pico-8 play session: hold ← + tap ❎

[t = 4 s] hold ← ~4s, tap ❎ ~7×
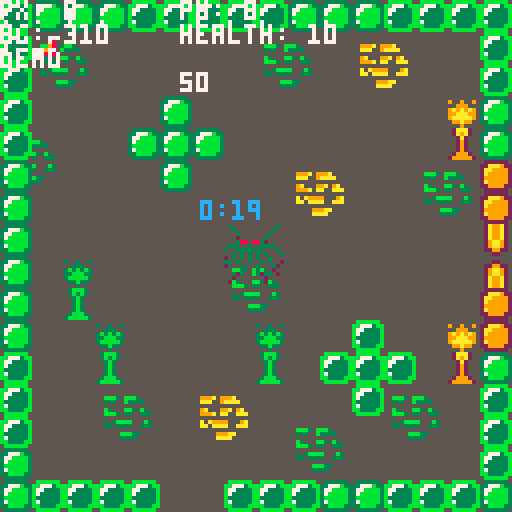
[t = 6 s] hold ← ~6s, tap ❎ ~10×
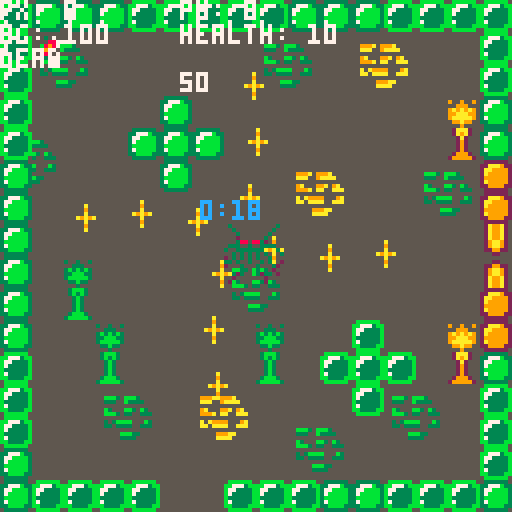
[t = 8 s] hold ← ~8s, tap ❎ ~14×
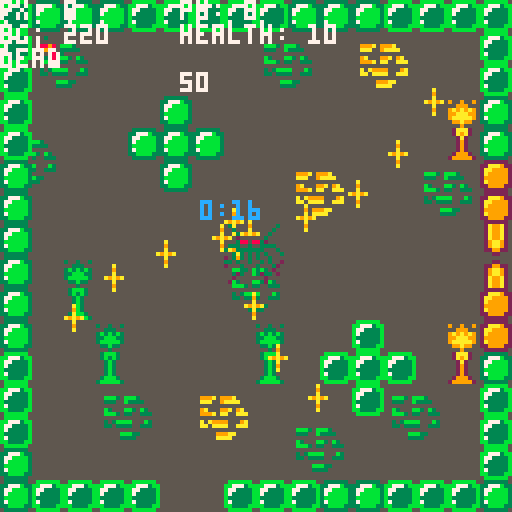

pico-8 cartridge
version 8
__lua__
--this is the new ver.
--------------------------------------------------------------------------------
--------------------------------- global variables  ----------------------------
--------------------------------------------------------------------------------
player = {}
player.sprite = 0
player.x = 8
player.y = 8
player.speed = 1
player.current_speed = 0
player.angle = 0
player.turnspeed = 10
player.current_dash_speed = 0
player.dash_speed = 15
player.dash_threshold = {.05, .2}
player.bullet_spread = 5
player.health = 10
player.immune_time = 2
player.last_hit = 0
player.b_count = 0
Boss_health=50


wall_fwd = false
wall_bck = false

cheats = {}
cheats.noclip = false
cheats.god = false

map_ = {}
map_.border = {}
map_.border.left = 0
map_.border.up = 0
map_.border.right = 120
map_.border.down = 120
map_.sx = 0
map_.sy = 0

wait = {}
wait.controls = false
wait.dialog_finish = false

-- controls
c = {}
c.left_arrow = 0
c.right_arrow = 1
c.up_arrow = 2
c.down_arrow = 3
c.z_button = 4
c.x_button = 5

player.last_time = {[c.left_arrow] = 0,
                    [c.right_arrow] = 0,
                    [c.up_arrow] = 0,
                    [c.down_arrow] = 0}

player.dashing = {[c.left_arrow] = false,
                  [c.right_arrow] = false,
                  [c.up_arrow] = false,
                  [c.down_arrow] = false}

enemy_table  = {}
enemy_spawned = {}
player_bullets = {}
enemy_bullets = {}

-- define some constants
pi = 3.14159265359
inf = 32767.99 -- max number as defined in https://neko250.github.io/pico8-api/

--------------------------------------------------------------------------------
------------------------ object-like structures --------------------------------
--------------------------------------------------------------------------------
--[[
  node object
]]
function node(x, y)
  local n = {}
  n.x = x
  n.y = y
  n.distance = function(d)
                  return sqrt((n.x-d.x)*(n.x-d.x)+(n.y-d.y)*(n.y-d.y)) -- use euclidean distance for now
               end
  n.equals = function(onode)
                if n.x == onode.x and n.y == onode.y then
                  return true
                else
                  return false
                end
              end
  return n
end

--[[
  enemy object
]]
function enemy(spawn_x, spawn_y, type, time)
  local e = {}
  e.x = spawn_x
  e.y = spawn_y
  e.speed = .35
  e.time = time

  if type == "basic" then
    e.sprite = 132
    e.angle = 360
    e.speed = .35
  end

  e.move = function()
              -- local next = a_star(e)
              -- if next ~= nil then
              --   local new_x = next[1]*8
              --   local new_y = next[2]*8
              --   local xsign = 1
              --   local ysign = 1
              --   if new_x > e.x then
              --     xsign = -1
              --   end
              --   if new_y > e.y then
              --     ysign = -1
              --   end
              --   e.x = e.x - (xsign*e.speed)
              --   e.y = e.y - (ysign*e.speed)
              -- else
                path = minimum_neighbor(node(e.x, e.y), node(player.x, player.y))
                e.x = path.x
                e.y = path.y
              -- end
           end

  return e
end


--[[
  bullet object
]]
function bullet(startx, starty, angle, sprite, friendly)
  local b = {}
  b.x = startx
  b.y = starty
  b.angle = angle
  b.sprite = sprite
  b.friendly = friendly
  b.speed = 2
  b.move = function()
              b.x = b.x - b.speed * sin(b.angle / 360)
              b.y = b.y - b.speed * cos(b.angle / 360)
           end

  return b
end

--[[
  boss object
]]
function boss(startx, starty, sprite)
  local b = {}
  b.x = startx
  b.y = starty
  b.angle = 0
  b.sprite = sprite
  b.bullet_speed = 2
  b.bullet_spread = 7
  b.immune_time=1
  b.last_hit=0
  b.pattern = {90, 180, 270, 360}
  b.update = function()
                 b.angle = (b.angle+1)%360
                 for i=0,3 do
                   if b.angle%b.bullet_spread == 0 then
                     add(enemy_bullets, bullet(b.x, b.y, (b.angle + (90*i)), 130, false))
                   end
                 end
             end

  return b
end
--------------------------------------------------------------------------------
-------------------------------- helper functions ------------------------------
--------------------------------------------------------------------------------
function debug()
  print("px: " .. round(player.x, 1), 0, 0, 7)
  print("py: " .. round(player.y, 1), 45, 0, 7)

  print("ag: " .. player.angle, 0, 6, 7)
  --print("mem: ".. stat(0), 45, 6, 7)
  print("health: ".. player.health, 45, 6, 7)

  print(costatus(game), 0, 12, 7)
  print("", 45, 12, 7)
  print(Boss_health)

end

function bump(x, y)
  local tx = flr((x - map_.sx) / 8)
  local ty = flr((y - map_.sy) / 8)
  local map_id = mget(tx, ty)

  return fget(map_id, 0)
end

function bump_all(x, y)
  return bump(x, y) or bump(x + 7, y) or bump(x, y + 7) or bump(x + 7, y + 7)
end

function collision()
  local fwd_tempx = player.x - player.speed * sin(player.angle / 360)
  local fwd_tempy = player.y - player.speed * cos(player.angle / 360)

  local bck_tempx = player.x + player.speed * sin(player.angle / 360)
  local bck_tempy = player.y + player.speed * cos(player.angle / 360)

  wall_fwd =  bump_all(fwd_tempx, fwd_tempy)

  wall_bck =  bump_all(bck_tempx, bck_tempy)
end

function enemy_collision(e)
  return (e.x > player.x+8 or e.x+8 < player.x or e.y > player.y+8 or e.y+8<player.y) == false
end

function bullet_collision(sp, b)
  return (b.x > sp.x+4 or b.x+4 < sp.x or b.y > sp.y+4 or b.y+4<sp.y) == false
end

function boss_collision(sp, b)

  return (b.x > sp.x+16 or b.x+16 < sp.x or b.y > sp.y+16 or b.y+16<sp.y) == false
end

-- http://lua-users.org/wiki/simpleround
function round(num, numdecimalplaces)
  local mult = 10^(numdecimalplaces or 0)
  return flr(num * mult + 0.5) / mult
end

-- https://www.lexaloffle.com/bbs/?pid=22757
function spr_r(s,x,y,a,w,h)
 sw=(w or 1)*8
 sh=(h or 1)*8
 sx=(s%8)*8
 sy=flr(s/8)*8
 x0=flr(0.5*sw)
 y0=flr(0.5*sh)
 a=a/360
 sa=sin(a)
 ca=cos(a)
 for ix=0,sw-1 do
  for iy=0,sh-1 do
   dx=ix-x0
   dy=iy-y0
   xx=flr(dx*ca-dy*sa+x0)
   yy=flr(dx*sa+dy*ca+y0)
   if (xx>=0 and xx<sw and yy>=0 and yy<=sh) then
    if sget(sx+xx, sy+yy) == 0 then
      pset(x+ix, y+iy, pget(x+ix, y+iy))
    else
      pset(x+ix,y+iy, sget(sx+xx,sy+yy))
    end
   end
  end
 end
end

--[[
    implement dashing
]]
function dash(n)
  player.dashing[n] = true

  if n == c.down_arrow or n == c.left_arrow then
    player.current_dash_speed = -player.dash_speed
  else
    player.current_dash_speed = player.dash_speed
  end

  if player.dashing[c.up_arrow] or player.dashing[c.down_arrow] then
    player.x = player.x - player.current_dash_speed * sin(player.angle / 360)
    player.y = player.y - player.current_dash_speed * cos(player.angle / 360)
  else -- dash left right as defined on unit circle
    player.x = player.x - player.current_dash_speed * sin((player.angle/360)-(pi/4))
    player.y = player.y - player.current_dash_speed * cos((player.angle/360)-(pi/4))
  end
  player.current_dash_speed = 0
  player.dashing[n] = false

end

--[[
   detect whether the player double tapped to dash
]]
function dash_detect(n)
  if player.last_time[n] ~= 0 then
    if ((time() - player.last_time[n]) < player.dash_threshold[2]) and
       ((time() - player.last_time[n]) > player.dash_threshold[1]) then
         dash(n)
    end
  end
  player.last_time[n] = time()
end

function get_neighbors(x,y)
	local dirs = {{1,0}, {0,1}, {1,1}, {-1,0}, {0,-1}, {-1,-1}, {-1,1}, {1,-1}}
	local neighs = {}
	for d in all(dirs) do
		local neighbor = {x+d[1], y+d[2]}
		if check(neighbor[1], neighbor[2]) then
			add(neighs, neighbor)
		end
	end

	return neighs
end

function a_star(e, debug)
	local path={}
	local start={flr(e.x/8), flr(e.y/8)}
	local flood={start}

	local camefrom={}
	camefrom[idx(start)] = nil

	while #flood > 0 do
		local current = flood[1]

		if (current[1] == flr(player.x/8) and current[2] == flr(player.y/8)) then
      break
    end

		local neighbors = get_neighbors(current[1], current[2])

		if #neighbors > 0 then
			for n in all(neighbors) do
				if camefrom[idx(n)] == nil and not contains(camefrom, n) then
					add(flood,n)
					camefrom[idx(n)] = current

					if debug then
						rectfill(n[1]*8, n[2]*8, (n[1]*8)+7, (n[2]*8)+7)
						flip()
					end

				end
			end
		end

		del(flood,current)
	end

	local current = {flr(player.x/8), flr(player.y/8)}
	while camefrom[idx(current)] ~= nil do
    add(path,current)
		current = camefrom[idx(current)]
	end
  return path[#path-1]
end

function contains(t,v)
	for k,val in pairs(t) do
		if (val[1] == v[1] and val[2] == v[2]) return true
	end
	return false
end

function idx(t)
	return t[1].."_"..t[2]
end

function check(x,y)
	if x <= 15 and x > 0 and y <= 15 and y > 0 then
		local val = mget(x,y)
    return (not fget(val, 0))
  end
end

function minimum_neighbor(start, goal)
  local map = {}
  map.x = 128
  map.y = 120
  local minimum_dist = inf
  local min_node = start
    for i=-1,1 do
      for j=-1,1 do
        local nx = start.x+(i*enemy().speed)
        local ny = start.y+(j*enemy().speed)
        if 0 < nx and nx < map.x and 0 < ny and ny < map.y and not bump_all(nx, ny) then
          local current = node(nx, ny)
          local cur_distance = current.distance(goal)
          if cur_distance < minimum_dist then
            minimum_dist = cur_distance
            min_node = current
          end
        end
      end -- end j for
    end --end i for
    return min_node
end

--[[
  shoot: create bullet objects and add them to the 'bullets' table
]]
function shoot(x, y, a, spr, friendly)
  if friendly then
    add(player_bullets, bullet(x, y, a, spr, friendly))
  else
    add(enemy_bullets, bullet(x, y, a, spr, friendly))
  end
end

--[[
  delete offscreen objects
]]
function delete_offscreen(list, obj)
  if obj.x < 0 or obj.y < 0 or obj.x > 128 or obj.y > 128 then
    del(list, obj)
  end
end

function spawnenemies()
  for enemy in all(enemy_table) do
    if time() - wait.start_time >= enemy.time then
      add(enemy_spawned, enemy)
      del(enemy_table, enemy)
    end
  end

  if #enemy_table == 0 then
    spawn_enmies = false
    if not wait.timer then detect_killed_enemies = true end
  end
end

function detect_kill_enemies()
  if #enemy_spawned == 0 then
    detect_killed_enemies = false
    coresume(game)
  end
end

function kill_all_enemies()
  for e in all(enemy_table) do
    del(enemy_table, e)
  end

  for e in all(enemy_spawned) do
    del(enemy_spawned, e)
  end
end

function drawcountdown()
  local countdown = flr((wait.start_time + wait.end_time) - time())
  local hours = flr(countdown/3600);
  local mins = flr(countdown/60 - (hours * 60));
  local secs = flr(countdown - hours * 3600 - mins * 60);
  if secs < 10 then secs = "0" .. secs end

  print(mins .. ":" .. secs, 50, 50, 12)

  if countdown == 0 then
    wait.timer = false
    coresume(game)
  end
end

--[[
  print seraph dialog
]]
function dialog_seraph(dialog)
  wait.dialog_finish = true

  local bck_color = dialog.bck_color or 5
  local brd_color = dialog.brd_color or 0
  local fnt_color = dialog.fnt_color or 7
  local d = dialog.text

  if not titlescreen then
    rectfill(0, 0, 127, 127, 0)
    print("nEGATION", 47, 40, 12)
  end

  rectfill(3, 99, 27, 105, bck_color) -- name rect
  rectfill(27, 99, 27, 126, bck_color) -- angle
  rectfill(28, 100, 28, 126, bck_color)
  rectfill(29, 101, 29, 126, bck_color)
  rectfill(30, 102, 30, 126, bck_color)
  rectfill(31, 103, 31, 126, bck_color)
  pset(32, 104, bck_color)

  -- text rect
  rectfill(3, 105, 124, 124, bck_color)
  rectfill(125, 106, 125, 124, bck_color)
  rectfill(4, 125, 124, 125, bck_color)

  -- border
  rectfill(2, 100, 2, 124, brd_color) -- left
  pset(3, 99, brd_color) -- top left
  rectfill(4, 98, 27, 98, brd_color) -- top of name
  pset(28, 99, brd_color) -- angle
  pset(29, 100, brd_color)
  pset(30, 101, brd_color)
  pset(31, 102, brd_color)
  pset(32, 103, brd_color)
  rectfill(33, 104, 124, 104, brd_color) -- top of text
  pset(125, 105, brd_color) -- top right
  rectfill(126, 106, 126, 124, brd_color) -- right
  pset(125, 125, brd_color) -- bottom right
  rectfill(124, 126, 4, 126, brd_color) -- bootom
  pset(3, 125, brd_color) -- bottom left

  print("seraph", 4, 100, fnt_color)
  print(sub(d, 0, 30), 5, 107, fnt_color) --30 character limit
  print(sub(d, 31, 60), 5, 113, fnt_color)
  print(sub(d, 61, 90), 5, 119, fnt_color)

  --print("Z/X TO CONTINUE", 69, 123, 7)
  wait.dialog_finish = false
end

function gameflow()
  -- start game
  seraph = {}
  seraph.brd_color = 12
  seraph.text = "READY TO GET TO WORK?"
  drawdialog = true
  wait.controls = true
  yield()

  titlescreen = true

  seraph = {}
  seraph.text = "ALRIGHT, I SEE A DOOR. GIVE MEA MINUTE AND I'LL TRY AND OPENIT"
  drawdialog = true
  wait.controls = true
  yield()

  wait.controls = false
  drawdialog = false

  -- probably function to start/control enemy spawning instead of just adding them here
  add(enemy_table, enemy(100, 100, "basic", 4))
  add(enemy_table, enemy(50, 50, "basic", 4))

  add(enemy_table, enemy(100, 100, "basic", 5))
  add(enemy_table, enemy(50, 50, "basic", 5))

  add(enemy_table, enemy(100, 100, "basic", 6))
  add(enemy_table, enemy(50, 50, "basic", 6))

  spawn_enmies = true
  wait.start_time = time()
  wait.timer = true
  wait.end_time = 20
  yield()

  kill_all_enemies()
  seraph = {}
  seraph.text = "OKAY, THAT SHOULD DO-"
  drawdialog = true
  wait.controls = true
  yield()

  seraph = {}
  seraph.text = "OKAY, THAT SHOULD DO- WAIT    WHAT'S THAT?"
  drawdialog = true
  wait.controls = true
  yield()

  wait.controls = false
  drawdialog = false

  boss1 = boss(56, 56, 128)
  drawboss = true
end


--------------------------------------------------------------------------------
---------------------------------- constructor ---------------------------------
--------------------------------------------------------------------------------
function _init()
  player.last_hit = time() - player.immune_time

  game = cocreate(gameflow)
  coresume(game)
end --end _init()


--------------------------------------------------------------------------------
---------------------------------- update --------------------------------------
--------------------------------------------------------------------------------
function _update()

  collision()

  if not wait.controls then
    --[[
      left arrow
    ]]
    if (btn(c.left_arrow)) then
      dash_detect(c.left_arrow)
      player.angle -= player.turnspeed
    end --end left button

    --[[
      right arrow
    ]]
    if (btn(c.right_arrow)) then
      dash_detect(c.right_arrow)
      player.angle += player.turnspeed
    end --end right button

    --[[
      up arrow
    ]]
    if (btn(c.up_arrow)) then
      if not cheats.noclip then
        if not wall_fwd then
          dash_detect(c.up_arrow)
          player.current_speed = player.speed
        end
      else
        dash_detect(c.up_arrow)
        player.current_speed = player.speed
      end
    end --end up button

    --[[
      down arrow
    ]]
    if (btn(c.down_arrow)) then
      if not cheats.noclip then
        if not wall_bck then
          dash_detect(c.down_arrow)
          player.current_speed = -player.speed
        end
      else
        dash_detect(c.down_arrow)
        player.current_speed = -player.speed
      end
    end --end down button
  end -- end wait.controls

  --[[
    z button
    -- shoot for now, this can be changed later
  ]]
  if (btn(c.z_button)) then
    if wait.controls and not wait.dialog_finish and btnp(c.z_button) then
      coresume(game)
    elseif not wait.controls then
      player.b_count = player.b_count + 1
      if player.b_count%player.bullet_spread == 0 then
        shoot(player.x, player.y, player.angle, 133, true)
      end
    end
  end --end z button

  --[[
    x button
  ]]
  if (btnp(c.x_button)) then
    --[[map_.sx = 0
    map_.sy = 0
    player.x = 8
    player.y = 8
    player.angle = 0]]

    coresume(game)
  end --end x button

  if not cheats.noclip then
    player.x = player.x - player.current_speed * sin(player.angle / 360)
    player.y = player.y - player.current_speed * cos(player.angle / 360)
  else
    map_.sx = map_.sx + player.current_speed * sin(player.angle / 360)
    map_.sy = map_.sy + player.current_speed * cos(player.angle / 360)
    player.x = 64
    player.y = 64
  end

  player.current_speed = 0
  player.angle = player.angle % 360
end --end _update()


--------------------------------------------------------------------------------
--------------------------------- draw buffer ----------------------------------
--------------------------------------------------------------------------------
function _draw()
  cls()

  map(0, 0, map_.sx, map_.sy, 128, 128)

  if (time() - player.last_hit) < player.immune_time and (time()%.5==0) then
      --
  else
    spr_r(player.sprite, player.x, player.y, player.angle, 1, 1)
    if time() - player.last_hit <= 0 then player.last_hit = time() - player.immune_time end
  end

  for e in all(enemy_spawned) do
    -- this should never happen, but just in case:
    delete_offscreen(enemy_spawned, e)

    -- check if this sprite has been shot
    for b in all(player_bullets) do
      if bullet_collision(e, b) then
        del(enemy_spawned, e)
        e = nil
        break
      end
    end


    if e ~= nil then
      if ((time() - player.last_hit) > player.immune_time) and enemy_collision(e) then
        player.health = player.health - 1
        player.last_hit = time()
        -- TODO: trigger animation here
      end
      spr(e.sprite, e.x, e.y)
      e.move()
    end

  end

  for b in all(player_bullets) do
    -- first delete offscreen bullets:
    delete_offscreen(player_bullets, b)

    if bump(b.x, b.y) then
      del(player_bullets, b)
      b = nil
    end

    if b ~= nil then
      spr(b.sprite, b.x, b.y)
      b.move()
    end
  end

  for b in all(enemy_bullets) do
    -- first delete offscreen bullets:
    delete_offscreen(enemy_bullets, b)

    if ((time() - player.last_hit) > player.immune_time) and bullet_collision(player, b) then
      player.health = player.health - 1
      player.last_hit = time()
      -- TODO: trigger animation here
    end

    if bump(b.x, b.y) then
      del(enemy_bullets, b)
      b = nil
    end

    if b ~= nil then
      spr(b.sprite, b.x, b.y)
      b.move()
    end
  end

  if drawboss then
    spr(boss1.sprite, boss1.x, boss1.y, 2, 2)
    boss1.update()
    for b in all(player_bullets) do
      if(((time()-boss1.last_hit)>boss1.immune_time) and (boss_collision(boss1,b)))then
        Boss_health=Boss_health-5
        boss1.last_hit=time()
        if(Boss_health<=0)then
          del(boss1)
          drawboss=false
        end
      break
    end
  end
end



  if player.health<=0 then
    print("GAME OVER", 48, 60, 8)
    stop()
  end

  if spawn_enmies then spawnenemies() end
  if detect_killed_enemies then detect_kill_enemies() end
  if wait.timer then drawcountdown() end

  if drawdialog then dialog_seraph(seraph) end

  debug() -- always on bottom
end --end _draw()
__gfx__
000000005bbbbbb555555555555555555555555555555555533333355222222552a99a2500000000000000000000000000000000000000000000000000000000
07000070bb7773bb5555555555555555555555555555555533777b3322aaa92252a99a2500000000000000000000000000000000000000000000000000000000
07700770b773333b55555555555555555555555555555555377bbbb32aa9999252a99a2500000000000000000000000000000000000000000000000000000000
78899887b733333b555555555555555555999a5999a5555537bbbbb32a99999252a99a2500000000000000000000000000000000000000000000000000000000
00899800b333333b555555555555555555aaa559aaaa55553bbbbbb329999992529aa92500000000000000000000000000000000000000000000000000000000
03088030b733333b5555555555555555555555555555555537bbbbb32a999992529aa92500000000000000000000000000000000000000000000000000000000
00000000bb3333bb5555555555555555559a55599a59a55533bbbb33229999225229922500000000000000000000000000000000000000000000000000000000
000000005bbbbbb5555555555555555555999a5aa55aaa5553333335522222255552255500000000000000000000000000000000000000000000000000000000
55555555555555555555555555555555555555555555555566666666000000005555555500000000000000000000000000000000000000000000000000000000
5555555555555555555555555555555555a5a99995559a5566666666000000005552255500000000000000000000000000000000000000000000000000000000
5555555555555555555555555555555555aa5aaaa55aaa5566666666000000005229922500000000000000000000000000000000000000000000000000000000
55bbb35bbb355555555555555555555555555555555555556666666600000000529aa92500000000000000000000000000000000000000000000000000000000
5533355b333355555555555555555555555555999aa555556666666600000000529aa92500000000000000000000000000000000000000000000000000000000
55555555555555555555555555555555555555aaaa555555666666660000000052a99a2500000000000000000000000000000000000000000000000000000000
55b3555bb35b355555555555555555555555555555555555666666660000000052a99a2500000000000000000000000000000000000000000000000000000000
55bbb3533553335555555555555555555555555555555555666666660000000052a99a2500000000000000000000000000000000000000000000000000000000
55555555555555555555555553b00b35000000000000000000000000000000000000000000000000000000000000000000000000000000000000000000000000
55353bbbb555b3555555555553b00b35000000000000000000000000000000000000000000000000000000000000000000000000000000000000000000000000
55335333355333555555555553b00b35000000000000000000000000000000000000000000000000000000000000000000000000000000000000000000000000
55555555555555555555555553b00b35000000000000000000000000000000000000000000000000000000000000000000000000000000000000000000000000
555555bbb335555555555555530bb035000000000000000000000000000000000000000000000000000000000000000000000000000000000000000000000000
555555333355555555555555530bb035000000000000000000000000000000000000000000000000000000000000000000000000000000000000000000000000
55555555555555555555555553300335000000000000000000000000000000000000000000000000000000000000000000000000000000000000000000000000
55555555555555555555555555533555000000000000000000000000000000000000000000000000000000000000000000000000000000000000000000000000
00000000000000005555555555555555000000000000000000000000000000000000000000000000000000000000000000000000000000000000000000000000
00000000000000005555555555533555000000000000000000000000000000000000000000000000000000000000000000000000000000000000000000000000
00000000000000005555555553300335000000000000000000000000000000000000000000000000000000000000000000000000000000000000000000000000
000000000000000055555555530bb035000000000000000000000000000000000000000000000000000000000000000000000000000000000000000000000000
000000000000000055555555530bb035000000000000000000000000000000000000000000000000000000000000000000000000000000000000000000000000
00000000000000005555555553b00b35000000000000000000000000000000000000000000000000000000000000000000000000000000000000000000000000
00000000000000005555555553b00b35000000000000000000000000000000000000000000000000000000000000000000000000000000000000000000000000
00000000000000005555555553b00b35000000000000000000000000000000000000000000000000000000000000000000000000000000000000000000000000
00000000000000000000000000000000000000000000000000000000000000000000000000000000000000000000000000000000000000000000000000000000
00000000000000000000000000000000000000000000000000000000000000000000000000000000000000000000000000000000000000000000000000000000
00000000000000000000000000000000000000000000000000000000000000000000000000000000000000000000000000000000000000000000000000000000
00000000000000000000000000000000000000000000000000000000000000000000000000000000000000000000000000000000000000000000000000000000
00000000000000000000000000000000000000000000000000000000000000000000000000000000000000000000000000000000000000000000000000000000
00000000000000000000000000000000000000000000000000000000000000000000000000000000000000000000000000000000000000000000000000000000
00000000000000000000000000000000000000000000000000000000000000000000000000000000000000000000000000000000000000000000000000000000
00000000000000000000000000000000000000000000000000000000000000000000000000000000000000000000000000000000000000000000000000000000
00000000000000000000000000000000000000000000000000000000000000000000000000000000000000000000000000000000000000000000000000000000
00000000000000000000000000000000000000000000000000000000000000000000000000000000000000000000000000000000000000000000000000000000
00000000000000000000000000000000000000000000000000000000000000000000000000000000000000000000000000000000000000000000000000000000
00000000000000000000000000000000000000000000000000000000000000000000000000000000000000000000000000000000000000000000000000000000
00000000000000000000000000000000000000000000000000000000000000000000000000000000000000000000000000000000000000000000000000000000
00000000000000000000000000000000000000000000000000000000000000000000000000000000000000000000000000000000000000000000000000000000
00000000000000000000000000000000000000000000000000000000000000000000000000000000000000000000000000000000000000000000000000000000
00000000000000000000000000000000000000000000000000000000000000000000000000000000000000000000000000000000000000000000000000000000
00000000000000000000000000000000000000000000000000000000000000000000000000000000000000000000000000000000000000000000000000000000
00000000000000000000000000000000000000000000000000000000000000000000000000000000000000000000000000000000000000000000000000000000
00000000000000000000000000000000000000000000000000000000000000000000000000000000000000000000000000000000000000000000000000000000
00000000000000000000000000000000000000000000000000000000000000000000000000000000000000000000000000000000000000000000000000000000
00000000000000000000000000000000000000000000000000000000000000000000000000000000000000000000000000000000000000000000000000000000
00000000000000000000000000000000000000000000000000000000000000000000000000000000000000000000000000000000000000000000000000000000
00000000000000000000000000000000000000000000000000000000000000000000000000000000000000000000000000000000000000000000000000000000
00000000000000000000000000000000000000000000000000000000000000000000000000000000000000000000000000000000000000000000000000000000
00000000000000000000000000000000000000000000000000000000000000000000000000000000000000000000000000000000000000000000000000000000
00000000000000000000000000000000000000000000000000000000000000000000000000000000000000000000000000000000000000000000000000000000
00000000000000000000000000000000000000000000000000000000000000000000000000000000000000000000000000000000000000000000000000000000
00000000000000000000000000000000000000000000000000000000000000000000000000000000000000000000000000000000000000000000000000000000
00000000000000000000000000000000000000000000000000000000000000000000000000000000000000000000000000000000000000000000000000000000
00000000000000000000000000000000000000000000000000000000000000000000000000000000000000000000000000000000000000000000000000000000
00000000000000000000000000000000000000000000000000000000000000000000000000000000000000000000000000000000000000000000000000000000
00000000000000000000000000000000000000000000000000000000000000000000000000000000000000000000000000000000000000000000000000000000
0300000000000300000a000000000000200000200000000099090990000000009090090988080880000000000000000000000000000000000000000000000000
00300000000030000009000000000000020202000000000009090900000990000909909008080800000000000000000000000000000000000000000000000000
0003000000030000000a00000000000002222200008880000999990000999900009aa90008888800000000000000000000000000000000000000000000000000
00025555503000000a9a9a0000000000025552000082800099aaa990099aa99009aaaa9088999880000000000000000000000000000000000000000000000000
0003885883200000000a0000000000000285820000888000098a8900099aa99009aaaa9008a9a800000000000000000000000000000000000000000000000000
033355355333300000090000000000000205020000000000090a090000999900009aa90008090800000000000000000000000000000000000000000000000000
3003333333000300000a000000000000202020200000000090909090000990000909909080808080000000000000000000000000000000000000000000000000
00303030303000300000000000000000202020200000000090909090000000009090090980808080000000000000000000000000000000000000000000000000
20303030300300000000000000000000000000000000000000000000000000000000000000000000000000000000000000000000000000000000000000000000
33030030030300200000000000000000000000000000000000000000000000000000000000000000000000000000000000000000000000000000000000000000
20003000300032000000000000000000000000000000000000000000000000000000000000000000000000000000000000000000000000000000000000000000
00003000300020000000000000000000000000000000000000000000000000000000000000000000000000000000000000000000000000000000000000000000
00020000020002000000000000000000000000000000000000000000000000000000000000000000000000000000000000000000000000000000000000000000
00200000002000000000000000000000000000000000000000000000000000000000000000000000000000000000000000000000000000000000000000000000
02000000002000000000000000000000000000000000000000000000000000000000000000000000000000000000000000000000000000000000000000000000
00000000000000000000000000000000000000000000000000000000000000000000000000000000000000000000000000000000000000000000000000000000
00000000000000000000000000000000000000000000000000000000000000000000000000000000000000000000000000000000000000000000000000000000
00000000000000000000000000000000000000000000000000000000000000000000000000000000000000000000000000000000000000000000000000000000
00000000000000000000000000000000000000000000000000000000000000000000000000000000000000000000000000000000000000000000000000000000
00000000000000000000000000000000000000000000000000000000000000000000000000000000000000000000000000000000000000000000000000000000
00000000000000000000000000000000000000000000000000000000000000000000000000000000000000000000000000000000000000000000000000000000
00000000000000000000000000000000000000000000000000000000000000000000000000000000000000000000000000000000000000000000000000000000
00000000000000000000000000000000000000000000000000000000000000000000000000000000000000000000000000000000000000000000000000000000
00000000000000000000000000000000000000000000000000000000000000000000000000000000000000000000000000000000000000000000000000000000
00000000000000000000000000000000000000000000000000000000000000000000000000000000000000000000000000000000000000000000000000000000
00000000000000000000000000000000000000000000000000000000000000000000000000000000000000000000000000000000000000000000000000000000
00000000000000000000000000000000000000000000000000000000000000000000000000000000000000000000000000000000000000000000000000000000
00000000000000000000000000000000000000000000000000000000000000000000000000000000000000000000000000000000000000000000000000000000
00000000000000000000000000000000000000000000000000000000000000000000000000000000000000000000000000000000000000000000000000000000
00000000000000000000000000000000000000000000000000000000000000000000000000000000000000000000000000000000000000000000000000000000
00000000000000000000000000000000000000000000000000000000000000000000000000000000000000000000000000000000000000000000000000000000
00000000000000000000000000000000000000000000000000000000000000000000000000000000000000000000000000000000000000000000000000000000
ffffffffddddddddf55555f055555555355355350455540006ddd600444444445555555552aaa25553bbb3550000333333000000000033333300000000000000
ffff5fffdddd5dddf50005f03553553535555535045f540006ddd60046ffff6456dddd6552a9a25553b3b35500003b00b300000000003b55b300000000000000
f55fffffd66dddddf50005f0553335555353535500454000006d6000466ffff4566dddd5552a2555553b355500003b00b300000000003b55b300000000000000
ffff5fffdddd5dddf50005f03b3b3b35553b3555004f4000006d60004f6666645d66666555292555553b355500003b00b300000000003b55b300000000000000
f5f5f5ffd6d5d5ddf50005f033bbb33533bbb335004f4000006d60004f66fff45d66ddd555292555553b355500003b00b300000000003b55b300000000000000
f5f555ffd6d555ddf50005f03bbbbb353bbbbb35004f4000006560004f6ffff45d6dddd555292555553b355500003b00b3000000000000000000000000000000
ffffffffdd5dddddf50005f0533b3355533b335504fff400065d560046fffff456ddddd55299925553bbb35500003b00b3000000000000000000000000000000
ffffffffddddddddf55555f055535555555355554fffff406d555d604444444455555555299999253bbbbb350000000000000000000000000000000000000000
000033333300000000000000555555559559559500000000000000000000000000000000000000000000000000003b00b3000000000000000000000000000000
00003b55b300000000000000955955959555559500000000000000000000000000000000000000000000000000003b00b3000000000000000000000000000000
00003b55b300000000000000559995555959595500000000000000000000000000000000000000000000000000003b00b300000000003b55b300000000000000
00003b55b3000000000000009a9a9a95559a955500000000000000000000000000000000000000000000000000003b00b300000000003b55b300000000000000
00003b55b30000000000000099aaa99599aaa99500000000000000000000000000000000000000000000000000003b00b300000000003b55b300000000000000
00003b55b3000000000000009aaaaa959aaaaa9500000000000000000000000000000000000000000000000000003b00b300000000003b55b300000000000000
000b3b55b3b0000000000000599a9955599a995500000000000000000000000000000000000000000000000000003b00b300000000003b55b300000000000000
0000bbbbbb0000000000000055595555555955550000000000000000000000000000000000000000000000000000333333000000000033333300000000000000
000b3b55b3b000000000000000000000000000000000000000000000000000000000000000000000000000000000000000000000000000000000000000000000
00003b55b30000000000000000000000000000000000000000000000000000000000000000000000000000000000000000000000000000000000000000000000
00003b55b30000000000000000000000000000000000000000000000000000000000000000000000000000000000000000000000000000000000000000000000
00003b55b30000000000000000000000000000000000000000000000000000000000000000000000000000000000000000000000000000000000000000000000
00003b55b30000000000000000000000000000000000000000000000000000000000000000000000000000000000000000000000000000000000000000000000
00003b55b30000000000000000000000000000000000000000000000000000000000000000000000000000000000000000000000000000000000000000000000
00003b55b30000000000000000000000000000000000000000000000000000000000000000000000000000000000000000000000000000000000000000000000
00003333330000000000000000000000000000000000000000000000000000000000000000000000000000000000000000000000000000000000000000000000
00000000000000000000000000000000000000000000000000000000000000000000000000000000000000000000000000000000000000000000000000000000
00000000000000000000000000000000000000000000000000000000000000000000000000000000000000000000000000000000000000000000000000000000
00000000000000000000000000000000000000000000000000000000000000000000000000000000000000000000000000000000000000000000000000000000
00000000000000000000000000000000000000000000000000000000000000000000000000000000000000000000000000000000000000000000000000000000
00000000000000000000000000000000000000000000000000000000000000000000000000000000000000000000000000000000000000000000000000000000
00000000000000000000000000000000000000000000000000000000000000000000000000000000000000000000000000000000000000000000000000000000
00000000000000000000000000000000000000000000000000000000000000000000000000000000000000000000000000000000000000000000000000000000
00000000000000000000000000000000000000000000000000000000000000000000000000000000000000000000000000000000000000000000000000000000
__gff__
0001000000000101000000000000000000000000000000000000000000000000000000000000000000000000000000000000000000000000000000000000000000000000000000000000000000000000000000000000000000000000000000000000000000000000000000000000000000000000000000000000000000000000
0000000000000000000000000000000000000000000000000000000000000000000000000000000000000000000000000000000000000000000000000000000000000000000000000000000000000000000000000000000000000000000000000000000000000000000000000000000000000000000000000000000000000000
__map__
0106060601010101010606060101010100000000000000000000000000000000000000000000000000000000000000000000000000000000000000000000000000000000000000000000000000000000000000000000000000000000000000000000000000000000000000000000000000000000000000000000000000000000
0110110203020203101103040502030100000000000000000000000000000000000000000000000000000000000000000000000000000000000000000000000000000000000000000000000000000000000000000000000000000000000000000000000000000000000000000000000000000000000000000000000000000000
0120211213121303202103141502030105000000000000000000000000000000000000000000000000000000000000000000000000000000000000000000000000000000000000000000000000000000000000000000000000000000000000000000000000000000000000000000000000000000000000000000000000000000
0102030203060303030303020202d30615000000000000000000000000000000000000000000000000000000000000000000000000000000000000000000000000000000000000000000000000000000000000000000000000000000000000000000000000000000000000000000000000000000000000000000000000000000
0111131206060603030303020203c90605000000000000000000000000000000000000000000000000000000000000000000000000000000000000000000000000000000000000000000000000000000000000000000000000000000000000000000000000000000000000000000000000000000000000000000000000000000
0621030203060303030405030310110715000000000000000000000000000000000000000000000000000000000000000000000000000000000000000000000000000000000000000000000000000000000000000000000000000000000000000000000000000000000000000000000000000000000000000000000000000000
0612131213030303031415030320210705000000000000000000000000000000000000000000000000000000000000000000000000000000000000000000000000000000000000000000000000000000000000000000000000000000000000000000000000000000000000000000000000000000000000000000000000000000
0602020203030303030303030303030803000000000000000000000000000000000000000000000000000000000000000000000000000000000000000000000000000000000000000000000000000000000000000000000000000000000000000000000000000000000000000000000000000000000000000000000000000000
0612c30213030310110203030302021813000000000000000000000000000000000000000000000000000000000000000000000000000000000000000000000000000000000000000000000000000000000000000000000000000000000000000000000000000000000000000000000000000000000000000000000000000000
0603ca0302030220210203030202030703000000000000000000000000000000000000000000000000000000000000000000000000000000000000000000000000000000000000000000000000000000000000000000000000000000000000000000000000000000000000000000000000000000000000000000000000000000
061302c312131213c31213011212d30713000000000000000000000000000000000000000000000000000000000000000000000000000000000000000000000000000000000000000000000000000000000000000000000000000000000000000000000000000000000000000000000000000000000000000000000000000000
010302ca02030203ca1301010102c90603000000000000000000000000000000000000000000000000000000000000000000000000000000000000000000000000000000000000000000000000000000000000000000000000000000000000000000000000000000000000000000000000000000000000000000000000000000
0113121011130405020312011011130113000000000000000000000000000000000000000000000000000000000000000000000000000000000000000000000000000000000000000000000000000000000000000000000000000000000000000000000000000000000000000000000000000000000000000000000000000000
0103022021031415121011032021030100000000000000000000000000000000000000000000000000000000000000000000000000000000000000000000000000000000000000000000000000000000000000000000000000000000000000000000000000000000000000000000000000000000000000000000000000000000
0613120203131203022021020312130100000000000000000000000000000000000000000000000000000000000000000000000000000000000000000000000000000000000000000000000000000000000000000000000000000000000000000000000000000000000000000000000000000000000000000000000000000000
0601010101030201010106060101010600000000000000000000000000000000000000000000000000000000000000000000000000000000000000000000000000000000000000000000000000000000000000000000000000000000000000000000000000000000000000000000000000000000000000000000000000000000
0000000006060606000006060000000000000000000000000000000000000000000000000000000000000000000000000000000000000000000000000000000000000000000000000000000000000000000000000000000000000000000000000000000000000000000000000000000000000000000000000000000000000000
0000000000000000000000000000000000000000000000000000000000000000000000000000000000000000000000000000000000000000000000000000000000000000000000000000000000000000000000000000000000000000000000000000000000000000000000000000000000000000000000000000000000000000
0000000000000000000000000000000000000000000000000000000000000000000000000000000000000000000000000000000000000000000000000000000000000000000000000000000000000000000000000000000000000000000000000000000000000000000000000000000000000000000000000000000000000000
0000000000000000000000000000000000000000000000000000000000000000000000000000000000000000000000000000000000000000000000000000000000000000000000000000000000000000000000000000000000000000000000000000000000000000000000000000000000000000000000000000000000000000
0000000000000000000000000000000000000000000000000000000000000000000000000000000000000000000000000000000000000000000000000000000000000000000000000000000000000000000000000000000000000000000000000000000000000000000000000000000000000000000000000000000000000000
0000000000000000000000000000000000000000000000000000000000000000000000000000000000000000000000000000000000000000000000000000000000000000000000000000000000000000000000000000000000000000000000000000000000000000000000000000000000000000000000000000000000000000
0000000000000000000000000000000000000000000000000000000000000000000000000000000000000000000000000000000000000000000000000000000000000000000000000000000000000000000000000000000000000000000000000000000000000000000000000000000000000000000000000000000000000000
0000000000000000000000000000000000000000000000000000000000000000000000000000000000000000000000000000000000000000000000000000000000000000000000000000000000000000000000000000000000000000000000000000000000000000000000000000000000000000000000000000000000000000
0000000000000000000000000000000000000000000000000000000000000000000000000000000000000000000000000000000000000000000000000000000000000000000000000000000000000000000000000000000000000000000000000000000000000000000000000000000000000000000000000000000000000000
0000000000000000000000000000000000000000000000000000000000000000000000000000000000000000000000000000000000000000000000000000000000000000000000000000000000000000000000000000000000000000000000000000000000000000000000000000000000000000000000000000000000000000
0000000000000000000000000000000000000000000000000000000000000000000000000000000000000000000000000000000000000000000000000000000000000000000000000000000000000000000000000000000000000000000000000000000000000000000000000000000000000000000000000000000000000000
0000000000000000000000000000000000000000000000000000000000000000000000000000000000000000000000000000000000000000000000000000000000000000000000000000000000000000000000000000000000000000000000000000000000000000000000000000000000000000000000000000000000000000
0000000000000000000000000000000000000000000000000000000000000000000000000000000000000000000000000000000000000000000000000000000000000000000000000000000000000000000000000000000000000000000000000000000000000000000000000000000000000000000000000000000000000000
0000000000000000000000000000000000000000000000000000000000000000000000000000000000000000000000000000000000000000000000000000000000000000000000000000000000000000000000000000000000000000000000000000000000000000000000000000000000000000000000000000000000000000
0000000000000000000000000000000000000000000000000000000000000000000000000000000000000000000000000000000000000000000000000000000000000000000000000000000000000000000000000000000000000000000000000000000000000000000000000000000000000000000000000000000000000000
0000000000000000000000000000000000000000000000000000000000000000000000000000000000000000000000000000000000000000000000000000000000000000000000000000000000000000000000000000000000000000000000000000000000000000000000000000000000000000000000000000000000000000
